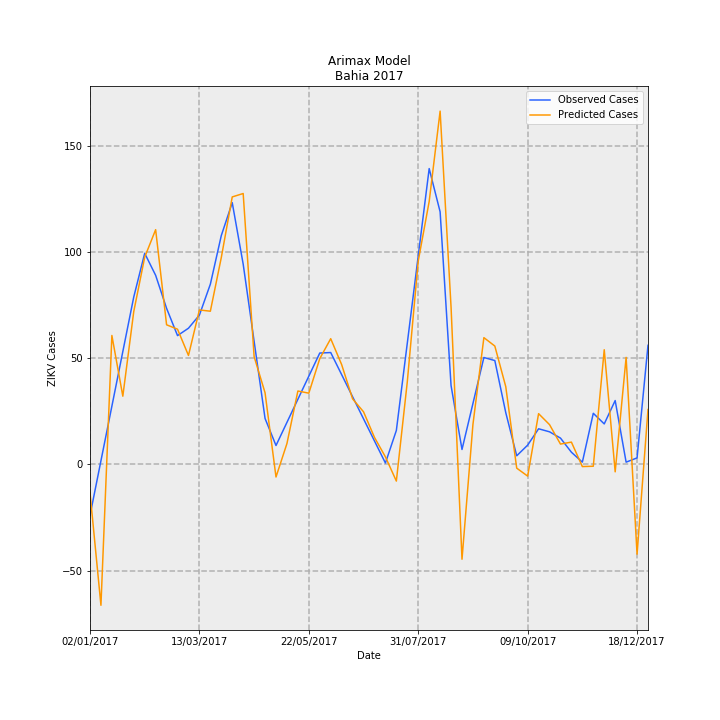

Data behind this chart, as committed beside it:
Date, predictions_incidence, observed_incidence, Predicted Cases, Observed Cases, error
02/01/2017, -0.08709, -0.1568, -13.36, -24.06, 10.69
09/01/2017, -0.4325, 0.01074, -66.37, 1.648, -68.02
16/01/2017, 0.3951, 0.1783, 60.63, 27.35, 33.27
23/01/2017, 0.2089, 0.3458, 32.05, 53.06, -21.01
30/01/2017, 0.4686, 0.5133, 71.9, 78.76, -6.862
06/02/2017, 0.6353, 0.6472, 97.49, 99.31, -1.823
13/02/2017, 0.7197, 0.5795, 110.4, 88.93, 21.5
20/02/2017, 0.4278, 0.4783, 65.65, 73.39, -7.745
27/02/2017, 0.4144, 0.3947, 63.58, 60.57, 3.014
06/03/2017, 0.3338, 0.4174, 51.22, 64.04, -12.82
13/03/2017, 0.4735, 0.4577, 72.65, 70.23, 2.419
20/03/2017, 0.4695, 0.5524, 72.04, 84.77, -12.72
27/03/2017, 0.6341, 0.7016, 97.3, 107.7, -10.35
03/04/2017, 0.8201, 0.8025, 125.8, 123.1, 2.706
10/04/2017, 0.8306, 0.614, 127.4, 94.21, 33.24
17/04/2017, 0.3304, 0.3772, 50.7, 57.89, -7.185
24/04/2017, 0.2193, 0.1405, 33.64, 21.56, 12.08
01/05/2017, -0.03902, 0.05759, -5.988, 8.837, -14.83
08/05/2017, 0.06364, 0.1285, 9.765, 19.72, -9.952
15/05/2017, 0.2248, 0.1994, 34.49, 30.6, 3.892
22/05/2017, 0.2181, 0.2703, 33.47, 41.47, -8.004
29/05/2017, 0.324, 0.3412, 49.72, 52.35, -2.636
05/06/2017, 0.3852, 0.3427, 59.11, 52.59, 6.52
12/06/2017, 0.3058, 0.275, 46.92, 42.19, 4.733
19/06/2017, 0.2007, 0.2072, 30.79, 31.79, -0.9984
26/06/2017, 0.161, 0.1394, 24.7, 21.39, 3.315
03/07/2017, 0.08248, 0.07161, 12.66, 10.99, 1.667
10/07/2017, 0.02274, 0.003831, 3.49, 0.5878, 2.902
17/07/2017, -0.0515, 0.1038, -7.903, 15.93, -23.83
24/07/2017, 0.2529, 0.3715, 38.81, 57.01, -18.2
31/07/2017, 0.6234, 0.6393, 95.66, 98.09, -2.429
07/08/2017, 0.8061, 0.907, 123.7, 139.2, -15.48
14/08/2017, 1.083, 0.7744, 166.2, 118.8, 47.41
21/08/2017, 0.482, 0.2414, 73.97, 37.04, 36.93
28/08/2017, -0.2913, 0.04539, -44.7, 6.965, -51.67
04/09/2017, 0.1223, 0.1865, 18.76, 28.61, -9.852
11/09/2017, 0.3885, 0.3275, 59.61, 50.26, 9.351
18/09/2017, 0.3627, 0.3182, 55.65, 48.82, 6.827
25/09/2017, 0.2381, 0.1584, 36.54, 24.3, 12.24
02/10/2017, -0.01185, 0.02607, -1.819, 4.0, -5.819
09/10/2017, -0.03629, 0.0587, -5.568, 9.008, -14.58
16/10/2017, 0.1553, 0.1089, 23.83, 16.71, 7.116
23/10/2017, 0.1216, 0.09959, 18.66, 15.28, 3.378
30/10/2017, 0.06201, 0.08035, 9.515, 12.33, -2.814
06/11/2017, 0.06801, 0.03696, 10.44, 5.671, 4.765
13/11/2017, -0.007025, 0.006517, -1.078, 1.0, -2.078
20/11/2017, -0.006024, 0.1564, -0.9244, 24.0, -24.92
27/11/2017, 0.3513, 0.1238, 53.91, 19.0, 34.91
04/12/2017, -0.02315, 0.1955, -3.553, 30, -33.55
11/12/2017, 0.3279, 0.006517, 50.32, 1.0, 49.32
18/12/2017, -0.2758, 0.01955, -42.32, 3.0, -45.32
25/12/2017, 0.168, 0.365, 25.79, 56.0, -30.21
